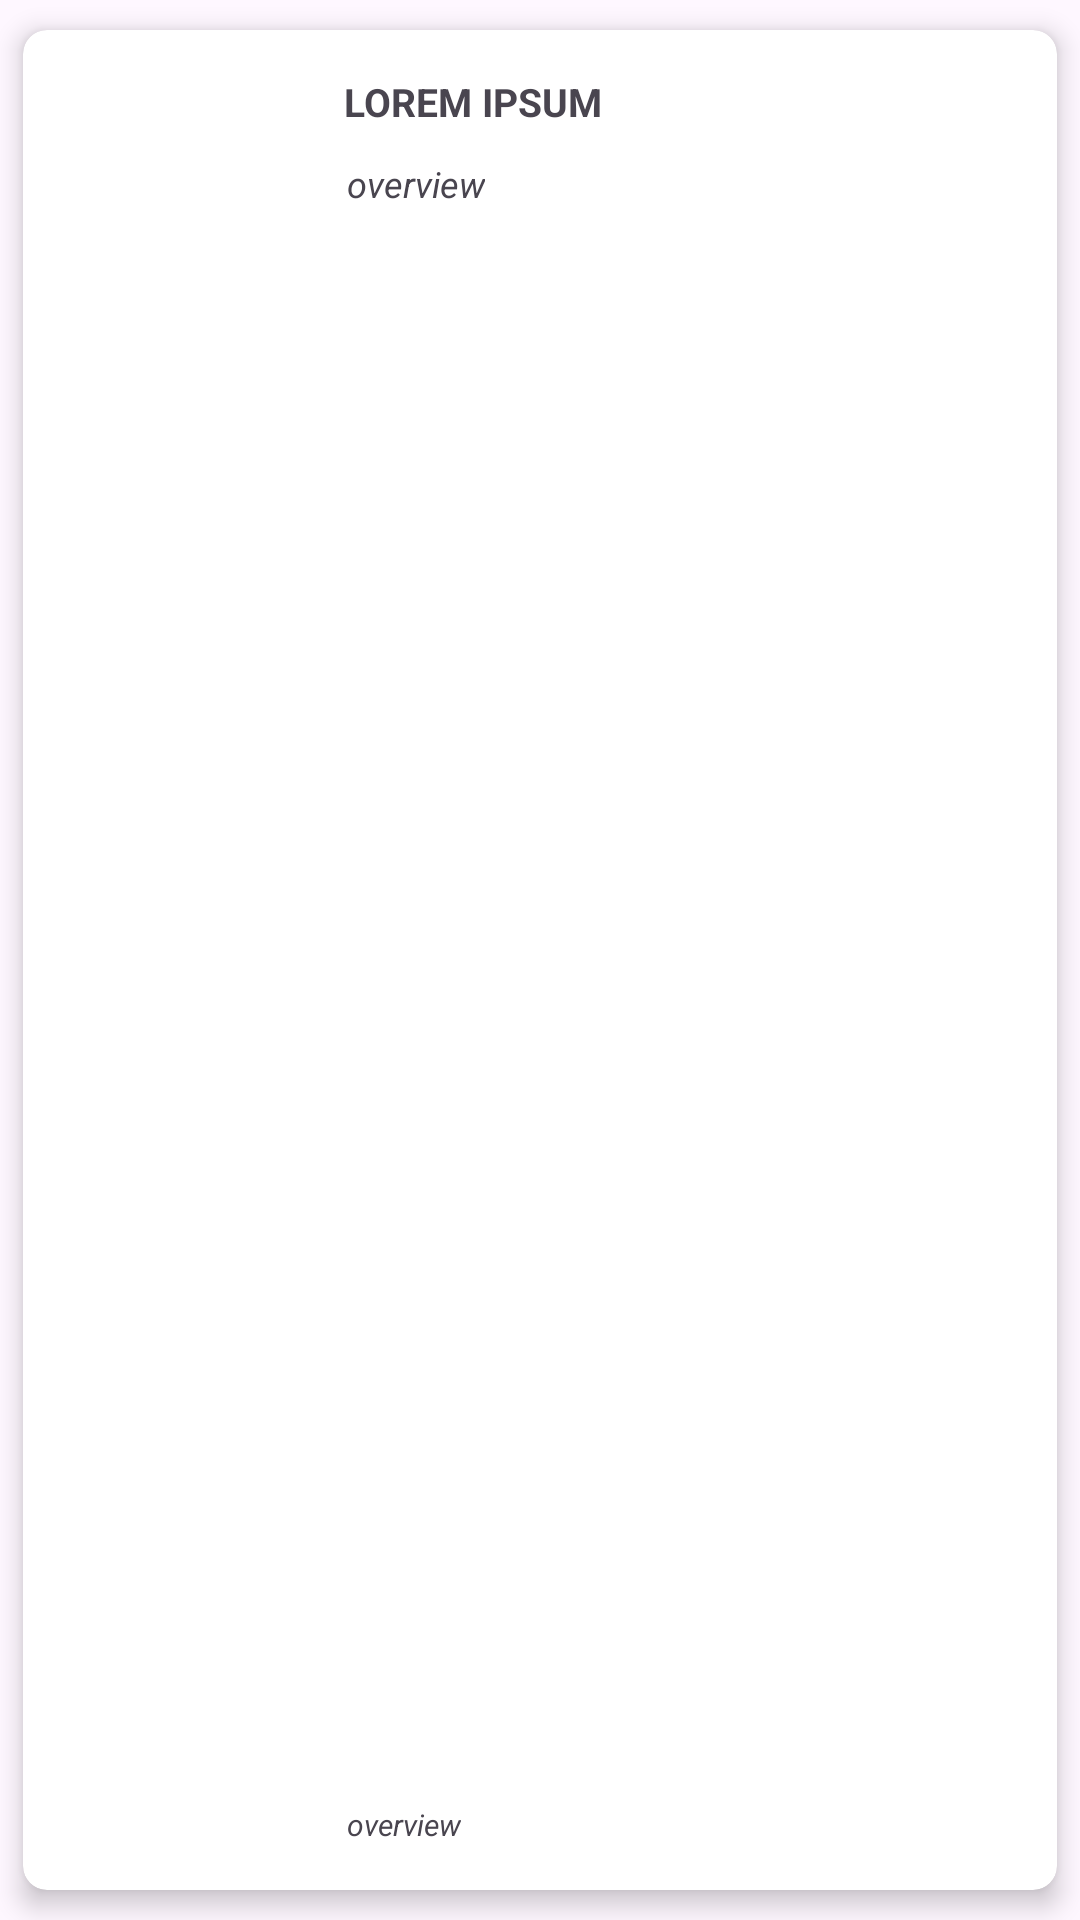

Produce the Android XML layout that renders to this screen, including the resource entries it uses.
<!-- AndroidManifest.xml: application theme Theme.MovieAPI -->
<!-- res/layout/search_item.xml -->
<?xml version="1.0" encoding="utf-8"?>
<androidx.cardview.widget.CardView xmlns:android="http://schemas.android.com/apk/res/android"
  android:layout_width="match_parent"
  android:layout_height="125dp"
  xmlns:app="http://schemas.android.com/apk/res-auto"
  app:cardCornerRadius="8dp"
  app:cardElevation="5dp"
  app:cardPreventCornerOverlap="true"
  app:cardUseCompatPadding="true"
  android:id="@+id/cardView">
  <RelativeLayout
    android:id="@+id/item"
    android:layout_width="match_parent"
    android:layout_height="match_parent">
    <ImageView
      android:id="@+id/image"
      android:layout_width="100dp"
      android:layout_height="match_parent"
      android:scaleType="centerCrop"
      android:src="@drawable/ic_launcher_background"
      android:contentDescription="CardImageViewDesc" />
    <TextView
      android:id="@+id/title"
      android:layout_width="250dp"
      android:layout_height="wrap_content"
      android:layout_alignStart="@+id/image"
      android:layout_marginStart="102dp"
      android:layout_marginEnd="-92dp"
      android:layout_marginTop="10dp"
      android:fontFamily="sans-serif"
      android:padding="5dp"
      android:text="LOREM IPSUM"
      android:textSize="13sp"
      android:textStyle="bold" />

    <TextView
      android:id="@+id/overView"
      android:layout_width="wrap_content"
      android:layout_height="wrap_content"
      android:layout_alignStart="@+id/image"
      android:layout_marginStart="103dp"
      android:layout_marginTop="38dp"
      android:fontFamily="sans-serif"
      android:maxLines="2"
      android:padding="5dp"
      android:text="overview"
      android:textSize="12sp"
      android:textStyle="italic" />

    <TextView
      android:id="@+id/rating"
      android:layout_width="wrap_content"
      android:layout_height="wrap_content"
      android:layout_alignStart="@+id/image"
      android:layout_alignBottom="@id/image"
      android:layout_marginStart="103dp"
      android:layout_marginBottom="10dp"
      android:fontFamily="sans-serif"
      android:maxLines="2"
      android:padding="5dp"
      android:text="overview"
      android:textSize="10sp"
      android:textStyle="italic" />

  </RelativeLayout>
</androidx.cardview.widget.CardView>
<!-- resources referenced by this layout -->
<resources>
  <style name="Theme.MovieAPI" parent="Base.Theme.MovieAPI" />
  <style name="Base.Theme.MovieAPI" parent="Theme.Material3.DayNight.NoActionBar">
      
      
    </style>
</resources>
